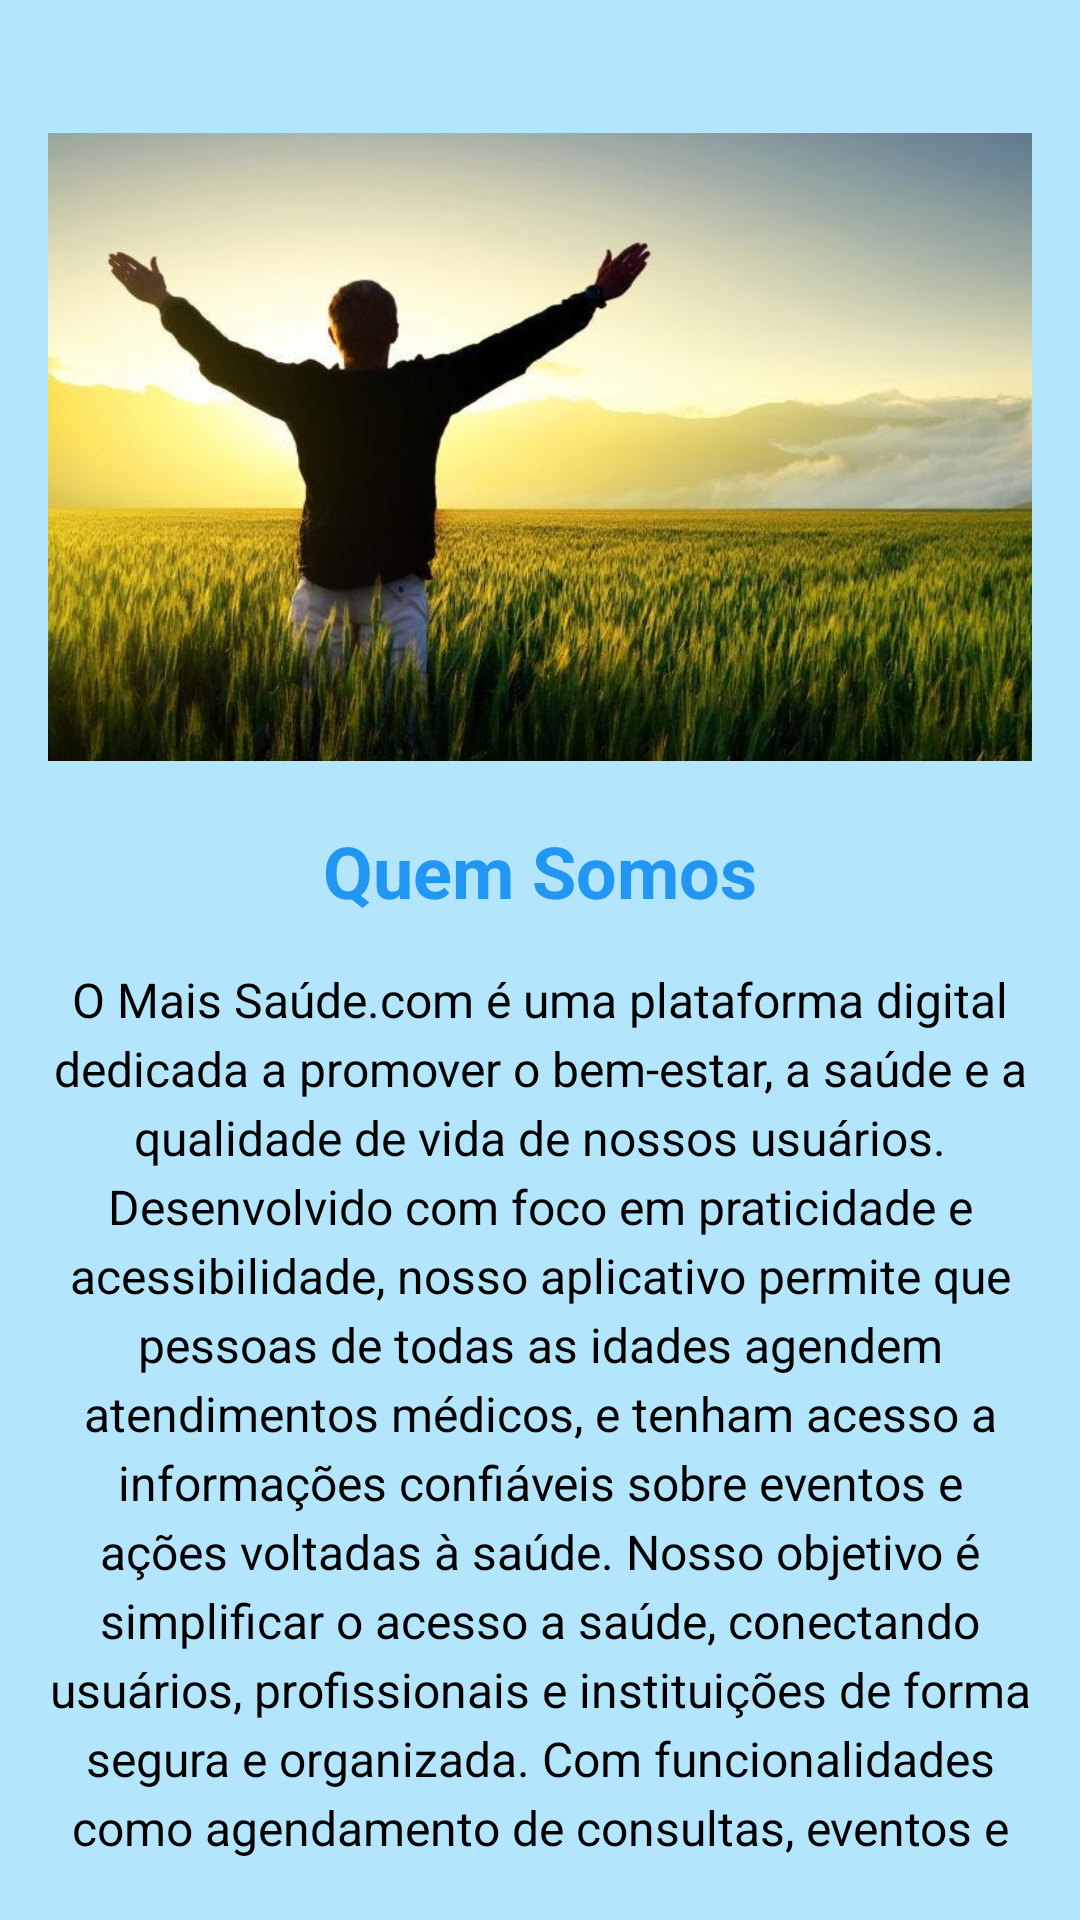

Produce the Android XML layout that renders to this screen, including the resource entries it uses.
<!-- AndroidManifest.xml: application theme Theme.MaisSaude -->
<!-- res/layout/fragment_quem_somos.xml -->
<?xml version="1.0" encoding="utf-8"?>
<ScrollView xmlns:android="http://schemas.android.com/apk/res/android"
    android:layout_width="match_parent"
    android:layout_height="match_parent"
    android:background="#B3E5FC"
    android:padding="16dp">

    <LinearLayout
        android:layout_width="match_parent"
        android:layout_height="wrap_content"
        android:orientation="vertical"
        android:gravity="center_horizontal"
        android:background="#B3E5FC">

        <ImageView
            android:id="@+id/logoQuemSomos"
            android:layout_width="366dp"
            android:layout_height="218dp"
            android:layout_marginTop="24dp"
            android:layout_marginBottom="16dp"
            android:contentDescription="Logo .com+saúde"
            android:src="@drawable/img_quem_somos" />

        <TextView
            android:id="@+id/tituloQuemSomos"
            android:layout_width="wrap_content"
            android:layout_height="wrap_content"
            android:text="Quem Somos"
            android:textSize="24sp"
            android:textStyle="bold"
            android:textColor="@color/primary"
            android:layout_marginBottom="16dp" />

        
        <TextView
            android:id="@+id/textoQuemSomos"
            android:layout_width="match_parent"
            android:layout_height="wrap_content"
            android:text="O Mais Saúde.com é uma plataforma digital dedicada a promover o bem-estar, a saúde e a qualidade de vida de nossos usuários. Desenvolvido com foco em praticidade e acessibilidade, nosso aplicativo permite que pessoas de todas as idades agendem atendimentos médicos, e tenham acesso a informações confiáveis sobre eventos e ações voltadas à saúde. Nosso objetivo é simplificar o acesso a saúde, conectando usuários, profissionais e instituições de forma segura e organizada. Com funcionalidades como agendamento de consultas, eventos e conteúdo educativo, o Mais Saúde.com incentiva hábitos saudáveis e prevenções importantes. Cada funcionalidade do app foi pensada para tornar o cuidado com a saúde e bem estar mais fácil e eficiente.  Acreditamos que a tecnologia, quando bem aplicada, é uma aliada poderosa na promoção da saúde e da qualidade de vida. No Mais Saúde.com, acreditamos que saúde é prioridade, e estamos aqui para tornar o cuidado diário mais próximo, prático e confiável."
            android:textSize="16sp"
            android:textColor="@android:color/black"
            android:lineSpacingExtra="4dp"
            android:gravity="center_horizontal"
            android:layout_marginBottom="32dp" />

    </LinearLayout>
</ScrollView>
<!-- resources referenced by this layout -->
<resources>
  <color name="primary">#2196F3</color>
  <!-- drawable img_quem_somos: jpg bitmap (drawable, 58886 bytes) -->
  <style name="Theme.MaisSaude" parent="Base.Theme.MaisSaude" />
  <style name="Base.Theme.MaisSaude" parent="Theme.Material3.DayNight.NoActionBar">
          
          <item name="colorPrimary">@color/primary</item>
          <item name="colorOnPrimary">@color/white</item>
  
          <item name="colorSecondary">@color/secondary</item>
          <item name="colorOnSecondary">@color/white</item>
  
          <item name="android:colorBackground">@color/background</item>
          <item name="colorOnBackground">@color/black</item>
  
  
          <item name="colorSurface">@color/white</item>
          <item name="colorOnSurface">@color/black</item>
      </style>
  <color name="white">#FFFFFFFF</color>
  <color name="secondary">#64B5F6</color>
  <color name="background">#E3F2FD</color>
  <color name="black">#FF000000</color>
</resources>
